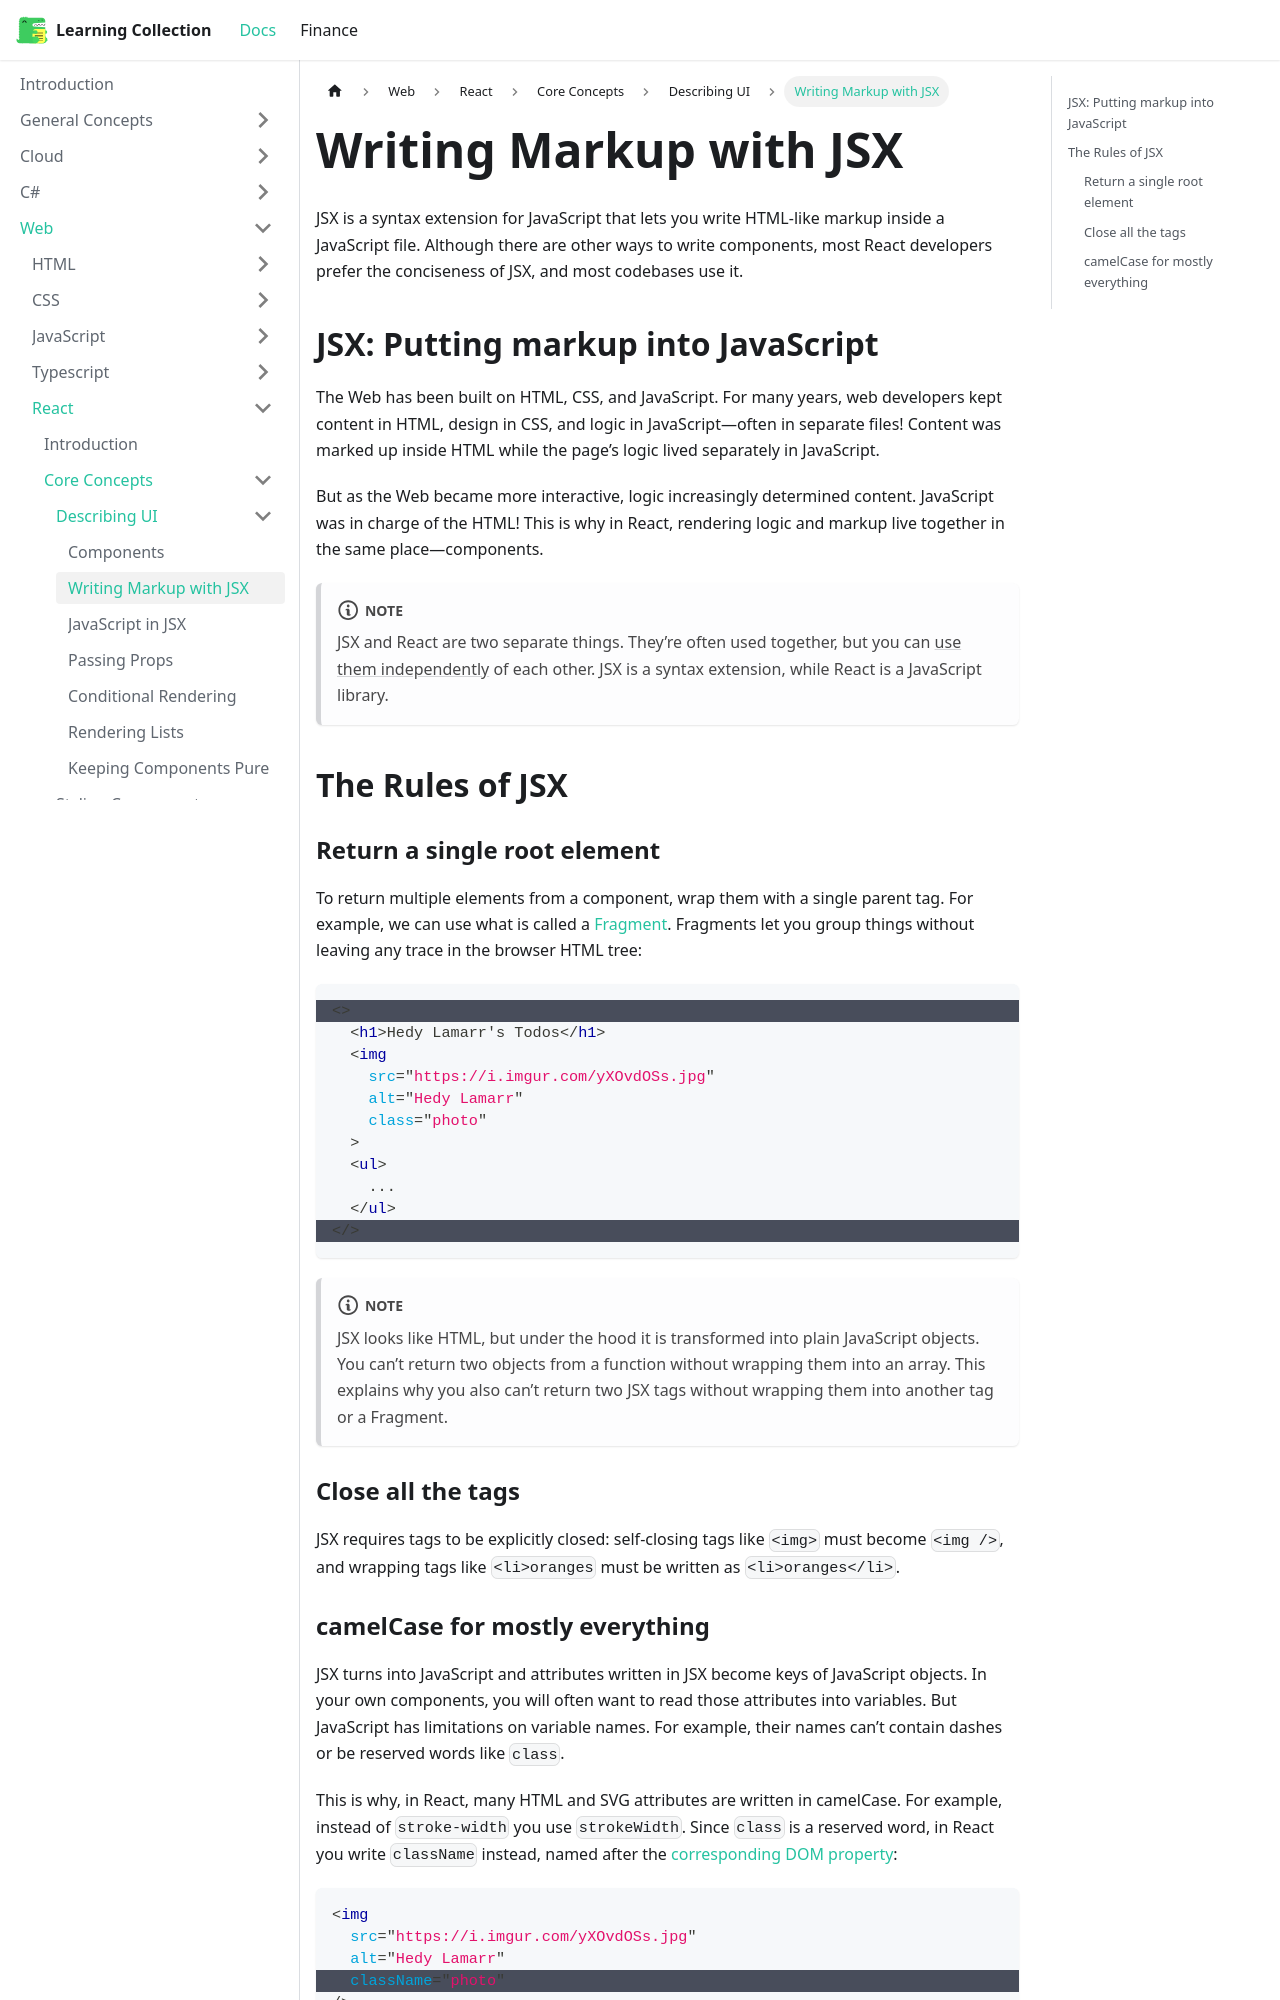

repository: RobinTTY/LearningCollection · page: web/react/core-concepts/describing-ui/writing-markup-with-jsx.html · generator: docusaurus

---
id: writing-markup-with-jsx
title: Writing Markup with JSX
sidebar_position: 2
---

JSX is a syntax extension for JavaScript that lets you write HTML-like markup inside a JavaScript file. Although there are other ways to write components, most React developers prefer the conciseness of JSX, and most codebases use it.

## JSX: Putting markup into JavaScript

The Web has been built on HTML, CSS, and JavaScript. For many years, web developers kept content in HTML, design in CSS, and logic in JavaScript—often in separate files! Content was marked up inside HTML while the page’s logic lived separately in JavaScript.

But as the Web became more interactive, logic increasingly determined content. JavaScript was in charge of the HTML! This is why in React, rendering logic and markup live together in the same place—components.

:::note
JSX and React are two separate things. They’re often used together, but you can [use them independently](https://reactjs.org/blog/2020/09/22/introducing-the-new-jsx-transform.html#whats-a-jsx-transform) of each other. JSX is a syntax extension, while React is a JavaScript library.
:::

## The Rules of JSX

### Return a single root element

To return multiple elements from a component, wrap them with a single parent tag. For example, we can use what is called a [Fragment](https://react.dev/reference/react/Fragment). Fragments let you group things without leaving any trace in the browser HTML tree:

```jsx {1,11}
<>
  <h1>Hedy Lamarr's Todos</h1>
  <img
    src="https://i.imgur.com/yXOvdOSs.jpg"
    alt="Hedy Lamarr"
    class="photo"
  >
  <ul>
    ...
  </ul>
</>
```

:::note
JSX looks like HTML, but under the hood it is transformed into plain JavaScript objects. You can’t return two objects from a function without wrapping them into an array. This explains why you also can’t return two JSX tags without wrapping them into another tag or a Fragment.
:::

### Close all the tags

JSX requires tags to be explicitly closed: self-closing tags like `<img>` must become `<img />`, and wrapping tags like `<li>oranges` must be written as `<li>oranges</li>`.
